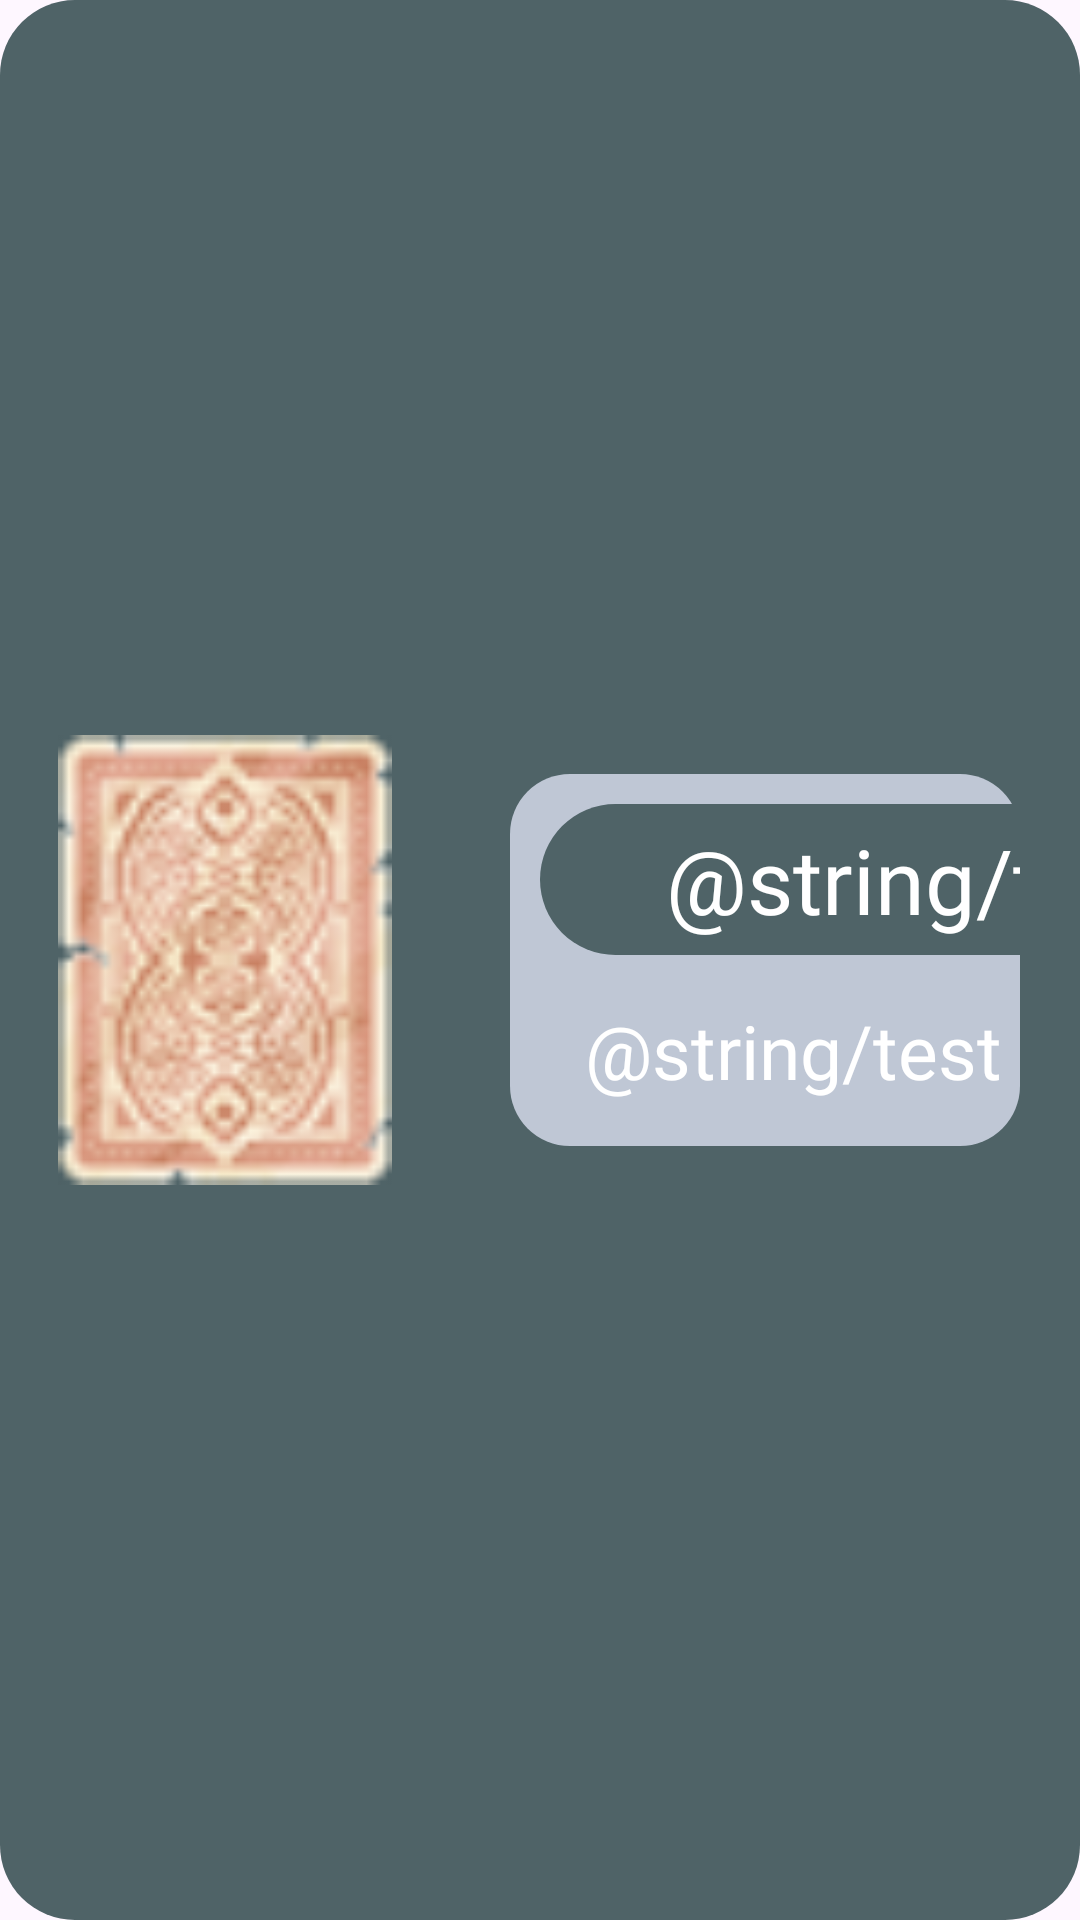

Android layout source for this screen:
<!-- AndroidManifest.xml: application theme Theme.App_Companion -->
<!-- res/layout/recycler_layout_chat_manager.xml -->
<?xml version="1.0" encoding="utf-8"?>
<androidx.constraintlayout.widget.ConstraintLayout
    xmlns:android="http://schemas.android.com/apk/res/android"
    android:layout_width="match_parent"
    android:layout_height="wrap_content"
    xmlns:app="http://schemas.android.com/apk/res-auto"
    android:orientation="vertical"
    android:layout_marginBottom="20dp"
    android:background="@drawable/rounded_square_header"
    android:clickable="true"
    android:focusable="true">

    <ImageView
        android:id="@+id/chat_image"
        android:layout_width="150dp"
        android:layout_height="150dp"
        android:src="@drawable/abandoned_deck"
        android:layout_marginVertical="10dp"
        app:layout_constraintLeft_toLeftOf="parent"
        app:layout_constraintTop_toTopOf="parent"
        app:layout_constraintBottom_toBottomOf="parent"/>

    <FrameLayout
        android:id="@id/highest_hand"
        android:layout_width="0dp"
        android:layout_height="wrap_content"
        android:layout_marginHorizontal="20dp"
        android:background="@drawable/rounded_box_background"
        app:layout_constraintLeft_toRightOf="@+id/chat_image"
        app:layout_constraintBottom_toBottomOf="parent"
        app:layout_constraintTop_toTopOf="parent"
        app:layout_constraintRight_toRightOf="parent">

        <androidx.constraintlayout.widget.ConstraintLayout
            android:layout_width="match_parent"
            android:layout_height="match_parent">

            <TextView
                android:id="@+id/username"
                android:layout_width="250dp"
                android:layout_height="wrap_content"
                android:layout_gravity="end|center"
                android:padding="5dp"
                android:layout_marginStart="10dp"
                android:layout_marginTop="10dp"
                android:gravity="center"
                android:background="@drawable/rounded_box_value"

                android:fontFamily="@font/balatro"
                android:text="@string/test"
                android:textColor="@color/white"
                android:textSize="30sp"

                app:layout_constraintLeft_toLeftOf="parent"
                app:layout_constraintTop_toTopOf="parent"
                />
            <TextView
                android:id="@+id/new_text"
                android:layout_width="wrap_content"
                android:layout_height="wrap_content"
                android:layout_gravity="end|center"
                android:padding="5dp"
                android:layout_marginHorizontal="20dp"
                android:layout_marginVertical="10dp"
                android:gravity="center"

                android:fontFamily="@font/balatro"
                android:text="@string/test"
                android:textColor="@color/white"
                android:textSize="25sp"

                app:layout_constraintLeft_toLeftOf="parent"
                app:layout_constraintTop_toBottomOf="@+id/username"
                app:layout_constraintBottom_toBottomOf="parent" />
        </androidx.constraintlayout.widget.ConstraintLayout>
    </FrameLayout>

</androidx.constraintlayout.widget.ConstraintLayout>
<!-- resources referenced by this layout -->
<resources>
  <color name="white">#FFFFFFFF</color>
  <!-- drawable abandoned_deck: webp bitmap (drawable, 5398 bytes) -->
  <!-- drawable rounded_box_background (drawable) -->
  <?xml version="1.0" encoding="utf-8"?>
  <shape xmlns:android="http://schemas.android.com/apk/res/android"
      android:shape="rectangle">
  
      <solid android:color="#BFC7D5" />
  
      <corners android:radius="20dp" />
  </shape>
  <!-- drawable rounded_box_value (drawable) -->
  <?xml version="1.0" encoding="utf-8"?>
  <shape xmlns:android="http://schemas.android.com/apk/res/android"
      android:shape="rectangle">
  
      <solid android:color="#4F6367" />
  
      <corners android:radius="50dp" />
  </shape>
  <!-- drawable rounded_square_header (drawable) -->
  <?xml version="1.0" encoding="utf-8"?>
  <shape xmlns:android="http://schemas.android.com/apk/res/android"
      android:shape="rectangle">
  
      <solid android:color="#4F6367" />
  
      <corners android:radius="25dp" />
  </shape>
  <string name="test">Test</string>
  <style name="Theme.App_Companion" parent="Base.Theme.App_Companion" />
  <style name="Base.Theme.App_Companion" parent="Theme.Material3.DayNight.NoActionBar">
          
          
      </style>
</resources>
